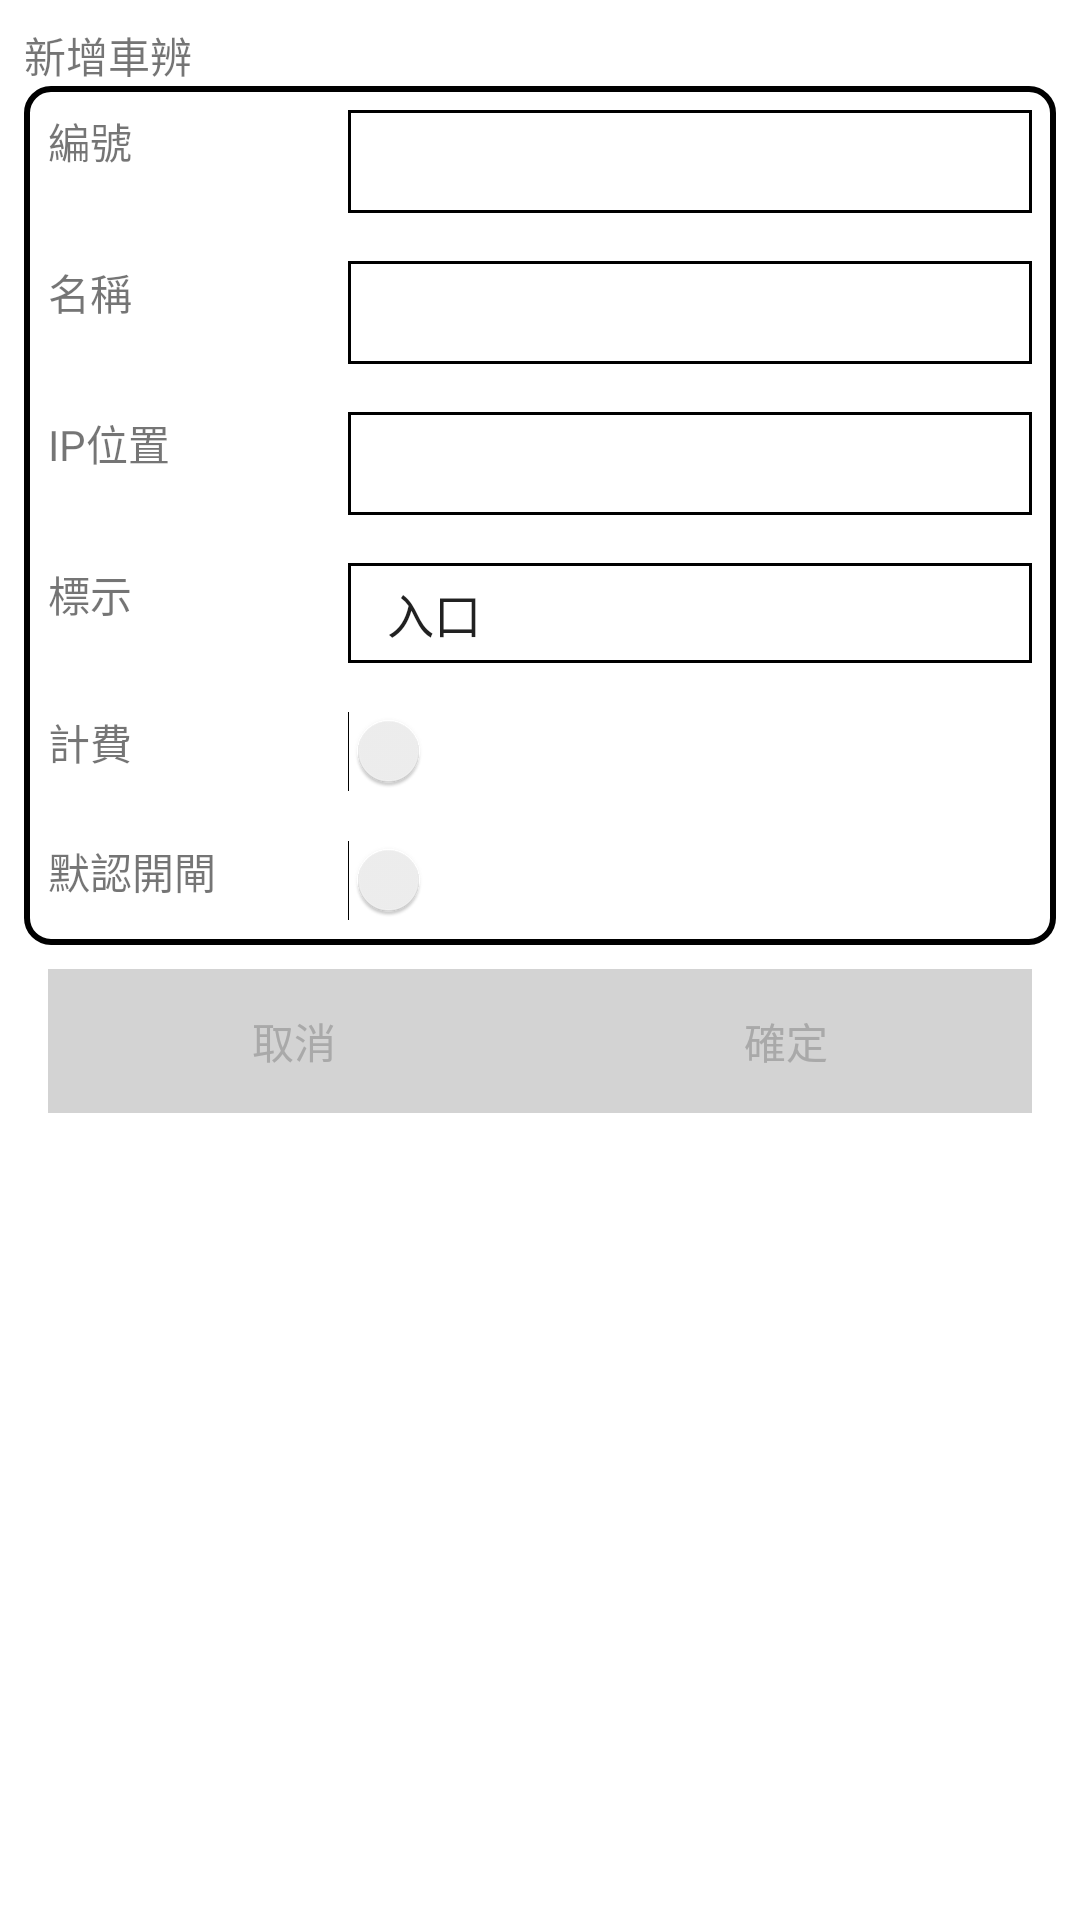

Reconstruct the res/layout file that produces this screen, plus the resources it refers to.
<!-- AndroidManifest.xml: application theme Theme.Parking5 -->
<!-- res/layout/cam_setting.xml -->
<?xml version="1.0" encoding="utf-8"?>
<RelativeLayout xmlns:android="http://schemas.android.com/apk/res/android"
    xmlns:tools="http://schemas.android.com/tools"
    android:layout_width="match_parent"
    android:layout_height="wrap_content">

    <LinearLayout
        android:layout_width="match_parent"
        android:layout_height="wrap_content"
        android:orientation="vertical"
        android:padding="8dp">

        <TextView
            android:id="@+id/textView_title"
            android:layout_width="wrap_content"
            android:layout_height="wrap_content"
            android:text="@string/cam_add" />

        <LinearLayout
            android:layout_width="match_parent"
            android:layout_height="wrap_content"
            android:background="@drawable/rounded_border"
            android:orientation="vertical">

            <LinearLayout
                android:layout_width="match_parent"
                android:layout_height="wrap_content"
                android:orientation="horizontal"
                android:padding="8dp">

                <TextView
                    android:layout_width="100dp"
                    android:layout_height="match_parent"
                    android:text="@string/serial_number" />

                <EditText
                    android:id="@+id/number_edittext"
                    android:layout_width="0dp"
                    android:layout_height="match_parent"
                    android:layout_weight="1"
                    android:background="@drawable/border"
                    android:inputType="number" />

            </LinearLayout>

            <LinearLayout
                android:layout_width="match_parent"
                android:layout_height="wrap_content"
                android:orientation="horizontal"
                android:padding="8dp">

                <TextView
                    android:layout_width="100dp"
                    android:layout_height="match_parent"
                    android:text="@string/name" />

                <EditText
                    android:id="@+id/name_edittext"
                    android:layout_width="0dp"
                    android:layout_height="match_parent"
                    android:layout_weight="1"
                    android:background="@drawable/border" />

            </LinearLayout>

            <LinearLayout
                android:layout_width="match_parent"
                android:layout_height="wrap_content"
                android:orientation="horizontal"
                android:padding="8dp">

                <TextView
                    android:layout_width="100dp"
                    android:layout_height="match_parent"
                    android:text="@string/ip_address" />

                <EditText
                    android:id="@+id/ip_edittext"
                    android:layout_width="0dp"
                    android:layout_height="match_parent"
                    android:layout_weight="1"
                    android:background="@drawable/border" />

            </LinearLayout>

            <LinearLayout
                android:layout_width="match_parent"
                android:layout_height="wrap_content"
                android:orientation="horizontal"
                android:padding="8dp">

                <TextView
                    android:layout_width="100dp"
                    android:layout_height="match_parent"
                    android:text="@string/mark" />

                <Spinner
                    android:id="@+id/mark_edittext"
                    android:layout_width="0dp"
                    android:layout_height="match_parent"
                    android:layout_weight="1"
                    android:background="@drawable/border"
                    android:entries="@array/exit_entrance"/>

            </LinearLayout>

            <LinearLayout
                android:layout_width="match_parent"
                android:layout_height="wrap_content"
                android:orientation="horizontal"
                android:padding="8dp">

                <TextView
                    android:layout_width="100dp"
                    android:layout_height="match_parent"
                    android:text="@string/billing" />

                <Switch
                    android:id="@+id/billing_gate"
                    android:layout_width="wrap_content"
                    android:layout_height="wrap_content"
                    android:text=""
                    tools:ignore="UseSwitchCompatOrMaterialXml"
                    android:track="@drawable/switch_states_track"/>

            </LinearLayout>

            <LinearLayout
                android:layout_width="match_parent"
                android:layout_height="wrap_content"
                android:orientation="horizontal"
                android:padding="8dp">

                <TextView
                    android:layout_width="100dp"
                    android:layout_height="match_parent"
                    android:text="@string/default_open_gate" />

                <Switch
                    android:id="@+id/switch_default_open_gate"
                    android:layout_width="wrap_content"
                    android:layout_height="wrap_content"
                    android:text=""
                    tools:ignore="UseSwitchCompatOrMaterialXml"
                    android:track="@drawable/switch_states_track"/>

            </LinearLayout>

        </LinearLayout>

        <LinearLayout
            android:id="@+id/layout_buttons"
            android:layout_width="match_parent"
            android:layout_height="wrap_content"
            android:orientation="horizontal"
            android:padding="8dp">

            <Button
                android:id="@+id/cancel_button"
                android:layout_width="0dp"
                android:layout_height="match_parent"
                android:layout_weight="1"
                android:text="@string/cancel" />

            <Button
                android:id="@+id/confirm_button"
                android:layout_width="0dp"
                android:layout_height="wrap_content"
                android:layout_weight="1"
                android:text="@string/confirm" />

        </LinearLayout>
    </LinearLayout>
</RelativeLayout>
<!-- resources referenced by this layout -->
<resources>
  <string-array name="exit_entrance">
          <item>入口</item>
          <item>出口</item>
      </string-array>
  <!-- drawable border (drawable) -->
  <?xml version="1.0" encoding="utf-8"?>
  <shape xmlns:android="http://schemas.android.com/apk/res/android"
      android:shape="rectangle">
      <stroke
          android:width="1dp"
          android:color="#000000" />
      <padding
          android:bottom="5dp"
          android:left="5dp"
          android:right="5dp"
          android:top="5dp" />
  </shape>
  <!-- drawable rounded_border (drawable) -->
  <?xml version="1.0" encoding="utf-8"?>
  <shape xmlns:android="http://schemas.android.com/apk/res/android"
      android:shape="rectangle">
      <solid android:color="@android:color/white" />
      <corners android:radius="8dp" />
      <stroke
          android:width="2dp"
          android:color="@android:color/black" />
  </shape>
  <string name="billing">計費</string>
  <string name="cam_add">新增車辨</string>
  <string name="cancel">取消</string>
  <string name="confirm">確定</string>
  <string name="default_open_gate">默認開閘</string>
  <string name="ip_address">IP位置</string>
  <string name="mark">標示</string>
  <string name="name">名稱</string>
  <string name="serial_number">編號</string>
  <style name="Theme.Parking5" parent="Theme.MaterialComponents.DayNight.DarkActionBar">
          
          <item name="colorPrimary">@color/gray_light</item>
          <item name="colorPrimaryVariant">@color/black</item>
          <item name="colorOnPrimary">@color/black</item>
          
          <item name="colorSecondary">@color/gray_light</item>
          <item name="colorSecondaryVariant">@color/black</item>
          <item name="colorOnSecondary">@color/black</item>
          
          <item name="android:statusBarColor">?attr/colorPrimaryVariant</item>
          
          <item name="buttonStyle">@style/CustomButtonStyle</item>
      </style>
  <color name="gray_light">#D3D3D3</color>
  <color name="black">#FF000000</color>
  <style name="CustomButtonStyle" parent="Widget.AppCompat.Button">
          
          <item name="android:background">@color/gray_light</item>
  
          
          <item name="android:textColor">@color/gray_dark</item>
  
          
      </style>
  <color name="gray_dark">#A9A9A9</color>
</resources>
